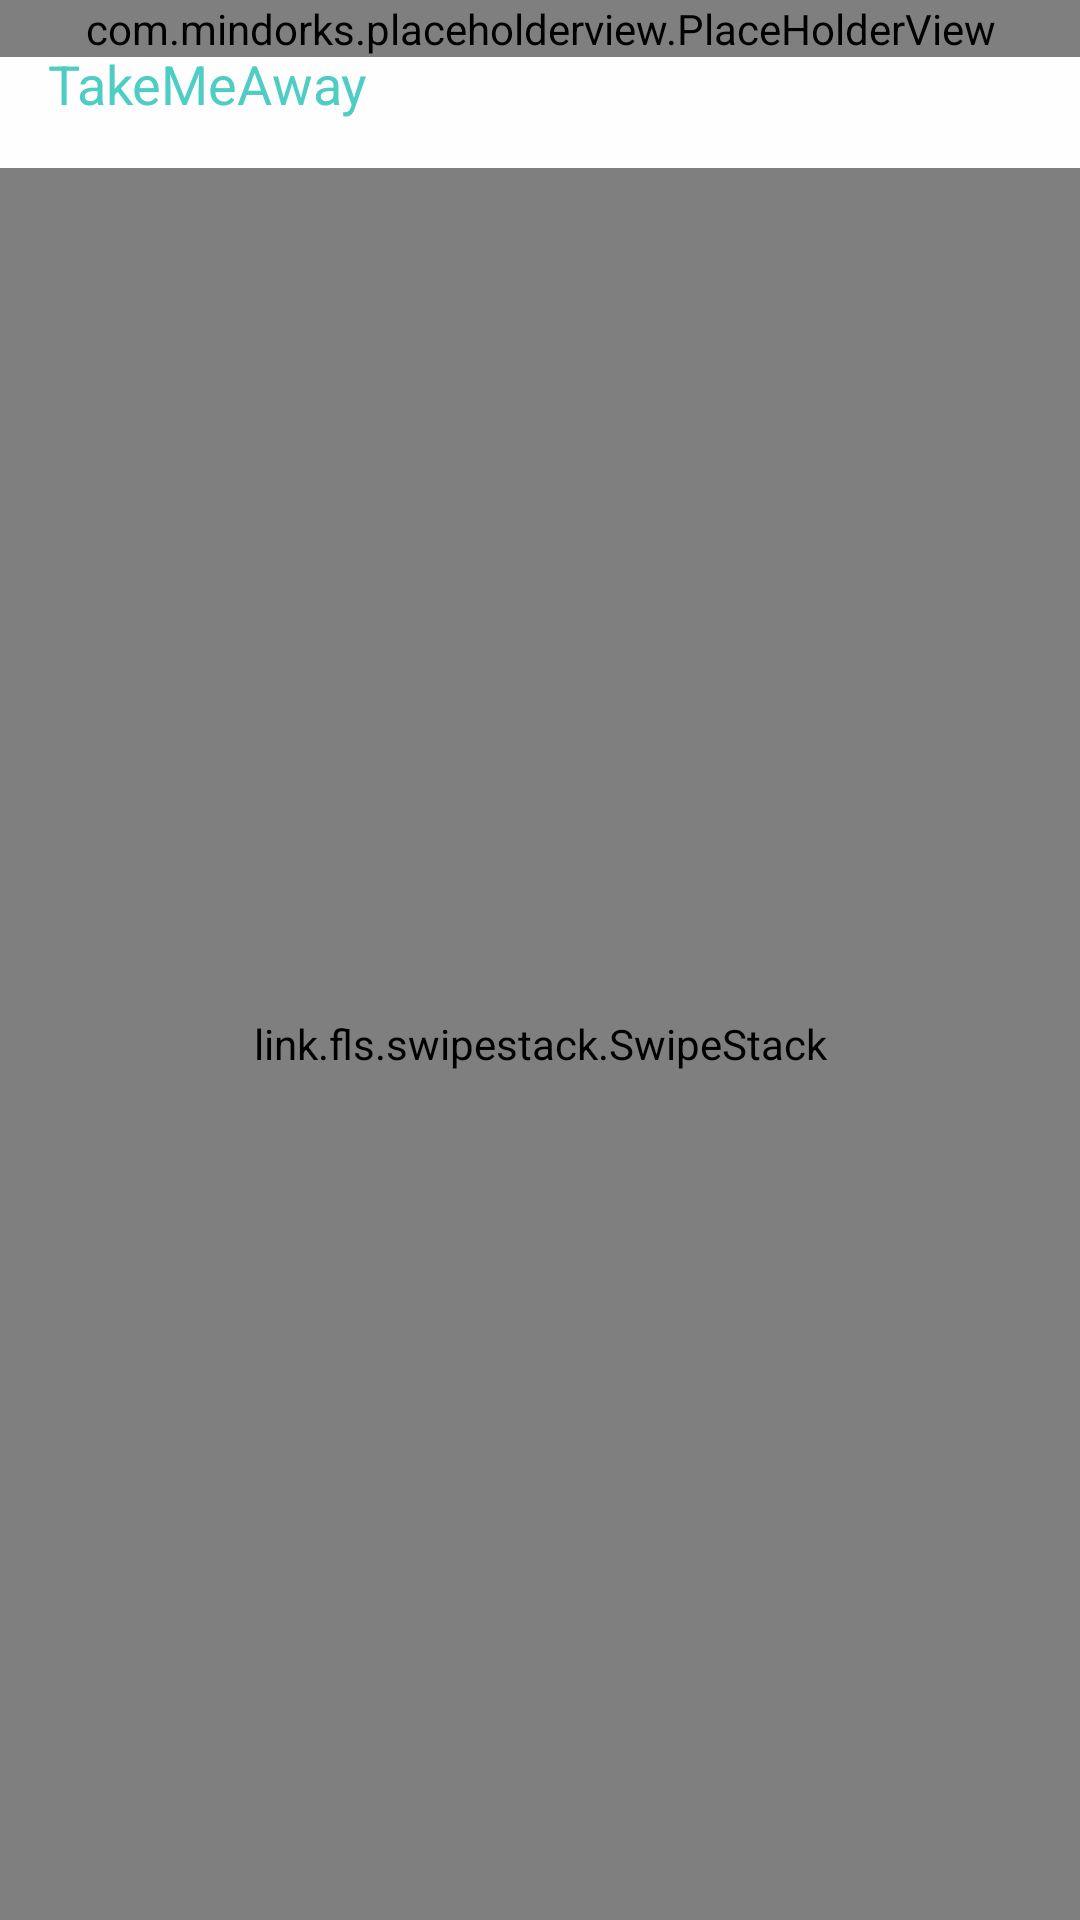

Produce the Android XML layout that renders to this screen, including the resource entries it uses.
<!-- AndroidManifest.xml: application theme AppTheme -->
<!-- res/layout/activity_main_new.xml -->
<?xml version="1.0" encoding="utf-8"?>
<androidx.drawerlayout.widget.DrawerLayout xmlns:android="http://schemas.android.com/apk/res/android"
    xmlns:app="http://schemas.android.com/apk/res-auto"
    xmlns:tools="http://schemas.android.com/tools"
    xmlns:fab="http://schemas.android.com/apk/res-auto"
    android:id="@+id/drawerLayout"
    android:layout_width="match_parent"
    android:layout_height="match_parent">

    <RelativeLayout
        android:layout_width="match_parent"
        android:layout_height="match_parent"
        android:orientation="vertical">

        <RelativeLayout
            android:id="@+id/menuHighlight"
            android:layout_width="50dp"
            android:layout_height="50dp"
            android:layout_alignParentStart="true"
            android:layout_alignParentTop="true">

        </RelativeLayout>

        <RelativeLayout
            android:id="@+id/centerHolder"
            android:layout_width="200dp"
            android:layout_height="200dp"
            android:layout_centerInParent="true">

        </RelativeLayout>

        <RelativeLayout
            android:layout_width="match_parent"
            android:layout_height="match_parent"
            android:layout_alignParentTop="true"
            android:clipChildren="false"
            tools:context=".activities.MainActivity">

            
                
                
                
                
                

                
                
                
                
                
                

            <link.fls.swipestack.SwipeStack
                android:id="@+id/swipeStack"
                android:layout_width="match_parent"
                android:layout_height="match_parent"
                android:layout_marginTop="?attr/actionBarSize"
                android:padding="@dimen/padding_swipestack"
                app:stack_rotation="10"
                app:stack_size="3" />

            <androidx.coordinatorlayout.widget.CoordinatorLayout
                android:layout_width="match_parent"
                android:layout_height="match_parent">

                <com.github.clans.fab.FloatingActionButton
                    android:id="@+id/fabAdd"
                    android:layout_width="wrap_content"
                    android:layout_height="wrap_content"
                    android:layout_gravity="bottom|right"
                    android:layout_marginBottom="16dp"
                    android:layout_marginLeft="@dimen/margin_fab"
                    android:layout_marginRight="@dimen/margin_fab"
                    android:layout_marginTop="@dimen/margin_fab"
                    android:src="@drawable/ic_add_circle_white_24dp"
                    android:visibility="invisible"
                    app:fabSize="normal" />

                <com.mindorks.placeholderview.PlaceHolderView
                    android:id="@+id/galleryView"
                    android:layout_width="match_parent"
                    android:layout_height="wrap_content"
                    android:scrollbars="vertical" />

            </androidx.coordinatorlayout.widget.CoordinatorLayout>

        </RelativeLayout>

        <include
            android:id="@+id/toolbar"
            layout="@layout/toolbar_home" />

        <com.github.clans.fab.FloatingActionButton
            android:id="@+id/load_cities"
            android:layout_width="wrap_content"
            android:layout_height="wrap_content"
            android:layout_alignParentBottom="true"
            android:layout_alignParentEnd="true"
            android:layout_marginBottom="10dp"
            android:layout_marginLeft="10dp"
            android:layout_marginRight="10dp"
            android:foregroundTint="@color/brand_light"
            android:src="@drawable/ic_content_add"
            android:visibility="invisible"
            app:fab_colorNormal="@color/brand_dark"
            app:fab_colorPressed="@color/brand_accent"
            app:fab_colorRipple="@color/brand_light"
            app:fab_size="mini"
            fab:fab_label="Load more" />

    </RelativeLayout>

    <FrameLayout
        android:layout_width="250dp"
        android:layout_height="match_parent"
        android:layout_gravity="left"
        android:background="@android:color/white">

        <com.mindorks.placeholderview.PlaceHolderView
            android:id="@+id/drawerView"
            android:layout_width="match_parent"
            android:layout_height="match_parent"
            android:scrollbars="vertical" />
    </FrameLayout>
</androidx.drawerlayout.widget.DrawerLayout>
<!-- res/layout/toolbar_home.xml (included above) -->
<?xml version="1.0" encoding="utf-8"?>
<androidx.appcompat.widget.Toolbar xmlns:android="http://schemas.android.com/apk/res/android"
    xmlns:app="http://schemas.android.com/apk/res-auto"
    android:layout_width="match_parent"
    android:layout_height="?attr/actionBarSize">

    <RelativeLayout
        android:layout_width="match_parent"
        android:layout_height="wrap_content"
        android:gravity="center_vertical">

        <TextView
            android:id="@+id/toolbarText"
            android:layout_width="wrap_content"
            android:layout_height="wrap_content"
            android:background="@null"
            android:gravity="left|center_vertical"
            android:text="@string/home"
            android:textColor="@color/brand_light"
            android:textSize="18sp" />

        <ImageView
            android:id="@+id/saveIcon"
            android:layout_width="wrap_content"
            android:layout_height="wrap_content"
            android:layout_alignParentEnd="true"
            android:layout_marginEnd="10dp"
            android:layout_marginRight="10dp"
            android:tint="@color/white"
            android:tintMode="src_atop"
            android:visibility="gone"
            app:srcCompat="@drawable/ic_favorite_border_white_24dp" />

        <ImageView
            android:id="@+id/shareIcon"
            android:layout_width="wrap_content"
            android:layout_height="wrap_content"
            android:layout_alignParentTop="true"
            android:layout_alignParentEnd="true"
            android:layout_marginEnd="10dp"
            android:layout_marginRight="10dp"
            android:src="@drawable/ic_share_white_24dp"
            android:tint="@color/white"
            android:tintMode="src_atop"
            android:visibility="invisible" />

        <TextView
            android:id="@+id/priceDetail"
            android:layout_width="wrap_content"
            android:layout_height="wrap_content"
            android:layout_centerInParent="false"
            android:layout_marginEnd="10dp"
            android:layout_marginRight="10dp"
            android:layout_toLeftOf="@+id/shareIcon"
            android:foregroundGravity="right"
            android:gravity="right|center_vertical"
            android:text="£999"
            android:textColor="@color/white"
            android:textSize="20sp"
            android:visibility="gone" />

        <de.hdodenhof.circleimageview.CircleImageView xmlns:app="http://schemas.android.com/apk/res-auto"
            android:id="@+id/toolbarProfilePic"
            android:layout_width="24dp"
            android:layout_height="24dp"
            android:layout_alignParentEnd="true"
            android:layout_alignParentRight="true"
            android:layout_marginEnd="10dp"
            android:layout_marginRight="10dp"
            android:visibility="gone"
            app:civ_border_color="@color/brand_dark"
            app:civ_border_width="1dp" />

    </RelativeLayout>
</androidx.appcompat.widget.Toolbar>
<!-- resources referenced by this layout -->
<resources>
  <color name="brand_accent">#FFE66D</color>
  <color name="brand_dark">#1A535C</color>
  <color name="brand_light">#4ECDC4</color>
  <color name="white">#FEFEFE</color>
  <dimen name="margin_fab">16dp</dimen>
  <dimen name="padding_swipestack">16dp</dimen>
  <string name="home">TakeMeAway</string>
  <style name="AppTheme" parent="Theme.AppCompat.Light.NoActionBar">
          <item name="colorPrimary">@color/brand_light</item>
          <item name="colorPrimaryDark">@color/brand_dark</item>
          <item name="colorAccent">@color/brand_accent</item>
          <item name="android:windowContentOverlay">@null</item>
          <item name="windowActionBar">false</item>
          <item name="windowNoTitle">true</item>
          <item name="android:windowBackground">@color/white</item>
          <item name="drawerArrowStyle">@style/MaterialDrawer.DrawerArrowStyle</item>
          <item name="android:datePickerStyle">@style/myDatePickerStyle</item>
      </style>
  <style name="MaterialDrawer.DrawerArrowStyle" parent="Widget.AppCompat.DrawerArrowToggle">
          <item name="spinBars">true</item>
          <item name="color">@color/brand_dark</item>
      </style>
  <style name="myDatePickerStyle" parent="android:Widget.Material.DatePicker">
          <item name="android:datePickerMode">spinner</item>
      </style>
</resources>
